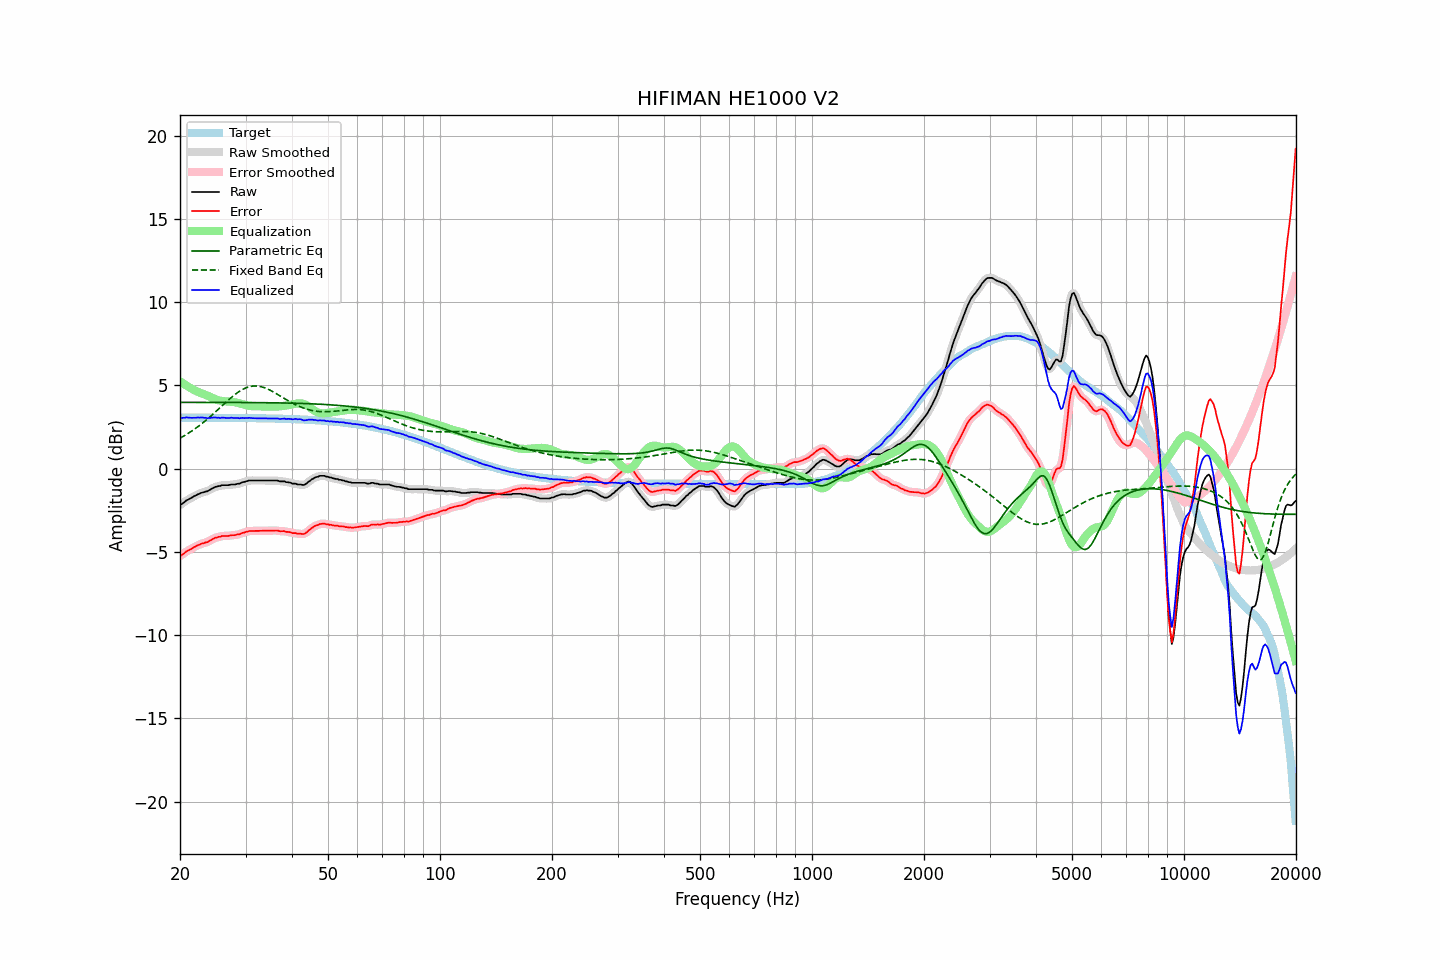

The file beside this chart, header and first rows:
frequency, raw, error, smoothed, error_smoothed, equalization, parametric_eq, fixed_band_eq, equalized_raw, equalized_smoothed, target
20.00, -2.17, -5.24, -2.19, -5.25, 5.25, 3.98, 1.83, 3.08, 3.06, 3.06
20.20, -2.14, -5.21, -2.12, -5.19, 5.18, 3.98, 1.88, 3.04, 3.06, 3.06
20.40, -2.06, -5.13, -2.06, -5.12, 5.12, 3.98, 1.94, 3.05, 3.06, 3.06
20.61, -2.00, -5.06, -1.99, -5.05, 5.05, 3.98, 1.99, 3.06, 3.06, 3.06
20.81, -1.90, -4.97, -1.92, -4.98, 4.99, 3.98, 2.05, 3.08, 3.07, 3.06
21.02, -1.86, -4.93, -1.86, -4.92, 4.93, 3.98, 2.11, 3.06, 3.07, 3.06
21.23, -1.81, -4.88, -1.81, -4.87, 4.87, 3.98, 2.17, 3.06, 3.06, 3.06
21.44, -1.76, -4.82, -1.76, -4.82, 4.81, 3.98, 2.24, 3.05, 3.05, 3.06
21.66, -1.70, -4.77, -1.71, -4.77, 4.76, 3.98, 2.30, 3.05, 3.05, 3.06
21.87, -1.64, -4.70, -1.65, -4.71, 4.71, 3.98, 2.37, 3.06, 3.06, 3.06
22.09, -1.60, -4.66, -1.60, -4.66, 4.66, 3.98, 2.44, 3.06, 3.06, 3.06
22.31, -1.54, -4.60, -1.55, -4.61, 4.62, 3.98, 2.51, 3.07, 3.07, 3.06
22.54, -1.51, -4.57, -1.51, -4.57, 4.58, 3.98, 2.58, 3.06, 3.07, 3.06
22.76, -1.46, -4.52, -1.47, -4.53, 4.54, 3.98, 2.66, 3.07, 3.07, 3.06
22.99, -1.43, -4.49, -1.44, -4.49, 4.50, 3.98, 2.73, 3.07, 3.07, 3.06
23.22, -1.41, -4.47, -1.41, -4.47, 4.47, 3.98, 2.81, 3.05, 3.06, 3.06
23.45, -1.37, -4.43, -1.38, -4.44, 4.43, 3.98, 2.89, 3.05, 3.04, 3.06
23.69, -1.36, -4.42, -1.35, -4.41, 4.39, 3.98, 2.97, 3.02, 3.04, 3.06
23.92, -1.30, -4.36, -1.31, -4.36, 4.34, 3.98, 3.05, 3.04, 3.04, 3.06
24.16, -1.25, -4.31, -1.25, -4.31, 4.30, 3.98, 3.14, 3.05, 3.05, 3.06
24.40, -1.19, -4.25, -1.19, -4.25, 4.26, 3.98, 3.22, 3.06, 3.06, 3.06
24.65, -1.14, -4.20, -1.15, -4.20, 4.21, 3.98, 3.31, 3.07, 3.07, 3.05
24.89, -1.09, -4.15, -1.10, -4.16, 4.17, 3.98, 3.40, 3.08, 3.07, 3.05
25.14, -1.08, -4.14, -1.08, -4.13, 4.13, 3.98, 3.49, 3.05, 3.06, 3.05
25.39, -1.04, -4.10, -1.05, -4.10, 4.10, 3.98, 3.58, 3.06, 3.05, 3.05
25.65, -1.04, -4.10, -1.03, -4.08, 4.08, 3.98, 3.67, 3.04, 3.05, 3.05
25.91, -0.99, -4.05, -1.01, -4.06, 4.06, 3.98, 3.76, 3.07, 3.06, 3.05
26.16, -0.99, -4.04, -1.00, -4.05, 4.05, 3.98, 3.85, 3.06, 3.06, 3.05
26.43, -0.99, -4.04, -0.99, -4.04, 4.04, 3.98, 3.94, 3.05, 3.05, 3.05
26.69, -0.99, -4.04, -0.99, -4.04, 4.04, 3.98, 4.02, 3.04, 3.04, 3.05
26.96, -0.99, -4.04, -0.99, -4.03, 4.03, 3.97, 4.11, 3.03, 3.04, 3.05
27.23, -0.97, -4.02, -0.97, -4.02, 4.02, 3.97, 4.20, 3.05, 3.05, 3.05
27.50, -0.95, -4.00, -0.96, -4.01, 4.01, 3.97, 4.28, 3.06, 3.05, 3.05
27.77, -0.95, -4.00, -0.95, -4.00, 4.00, 3.97, 4.36, 3.05, 3.05, 3.05
28.05, -0.95, -4.00, -0.94, -3.99, 3.99, 3.97, 4.44, 3.04, 3.05, 3.04
28.33, -0.93, -3.98, -0.94, -3.98, 3.97, 3.97, 4.51, 3.04, 3.03, 3.04
28.62, -0.90, -3.95, -0.92, -3.96, 3.95, 3.97, 4.58, 3.04, 3.03, 3.04
28.90, -0.90, -3.95, -0.89, -3.93, 3.92, 3.97, 4.64, 3.02, 3.04, 3.04
29.19, -0.85, -3.89, -0.86, -3.90, 3.89, 3.97, 4.71, 3.04, 3.04, 3.04
29.48, -0.81, -3.85, -0.83, -3.87, 3.86, 3.97, 4.76, 3.05, 3.04, 3.04
29.78, -0.80, -3.84, -0.79, -3.83, 3.84, 3.97, 4.81, 3.03, 3.04, 3.04
30.08, -0.76, -3.80, -0.77, -3.80, 3.81, 3.97, 4.85, 3.04, 3.04, 3.04
30.38, -0.74, -3.78, -0.74, -3.78, 3.79, 3.97, 4.89, 3.04, 3.04, 3.04
30.68, -0.71, -3.75, -0.72, -3.76, 3.77, 3.97, 4.91, 3.05, 3.05, 3.03
30.99, -0.71, -3.75, -0.71, -3.75, 3.75, 3.97, 4.94, 3.04, 3.04, 3.03
31.30, -0.71, -3.75, -0.71, -3.74, 3.75, 3.97, 4.95, 3.03, 3.03, 3.03
31.61, -0.71, -3.74, -0.71, -3.74, 3.74, 3.97, 4.96, 3.03, 3.03, 3.03
31.93, -0.71, -3.74, -0.71, -3.74, 3.74, 3.97, 4.96, 3.02, 3.02, 3.03
32.24, -0.71, -3.74, -0.71, -3.74, 3.74, 3.96, 4.96, 3.02, 3.02, 3.03
32.57, -0.71, -3.74, -0.71, -3.74, 3.74, 3.96, 4.95, 3.02, 3.02, 3.03
32.89, -0.71, -3.74, -0.71, -3.74, 3.74, 3.96, 4.93, 3.02, 3.02, 3.02
33.22, -0.71, -3.74, -0.71, -3.74, 3.74, 3.96, 4.90, 3.02, 3.02, 3.02
33.55, -0.71, -3.73, -0.71, -3.73, 3.74, 3.96, 4.88, 3.02, 3.02, 3.02
33.89, -0.71, -3.73, -0.71, -3.73, 3.73, 3.96, 4.84, 3.02, 3.02, 3.02
34.23, -0.71, -3.73, -0.71, -3.73, 3.73, 3.96, 4.80, 3.02, 3.02, 3.02
34.57, -0.71, -3.73, -0.71, -3.73, 3.73, 3.96, 4.76, 3.01, 3.01, 3.02
34.92, -0.71, -3.73, -0.71, -3.73, 3.72, 3.96, 4.71, 3.01, 3.01, 3.01
35.27, -0.71, -3.72, -0.71, -3.72, 3.72, 3.96, 4.66, 3.01, 3.01, 3.01
35.62, -0.71, -3.72, -0.71, -3.72, 3.72, 3.95, 4.61, 3.01, 3.01, 3.01
35.97, -0.71, -3.72, -0.71, -3.72, 3.73, 3.95, 4.55, 3.01, 3.02, 3.01
... 635 more rows
